30-way image classification set "datera-quest" from GitHub (AffrizaWildanFauzan/datera-quest); label vocabulary: Albizia saponaria, Dendrobium leonis, Dracaena trifasciata, Echinodorus radican, Gymnocalycium, Hopea bilitonensis, Impatiens walleriana, Lagerstroemia speciosa, Ixora acuminata, Monstera adansonii, Nepenthes sumatrana, Alocasia Black Velvet, Nepenthes reinwardtiana, Ochna kirkii, Philodendron Lemon, Portulaca sp, Quassia amara, Reutealis trisperma, Rosa sp, Russelia equisetiformis, Syzygium myrtifolium, Tabernaemontana corymbosa, Anacampseros rufescens Sunrise, 3 apocynacaea, Areca catechu, Catharanthus roseus, Ceiba pentandra, Cuphea hyssopifolia, Cymbidium bicolor, Dendrobium Uthai White.

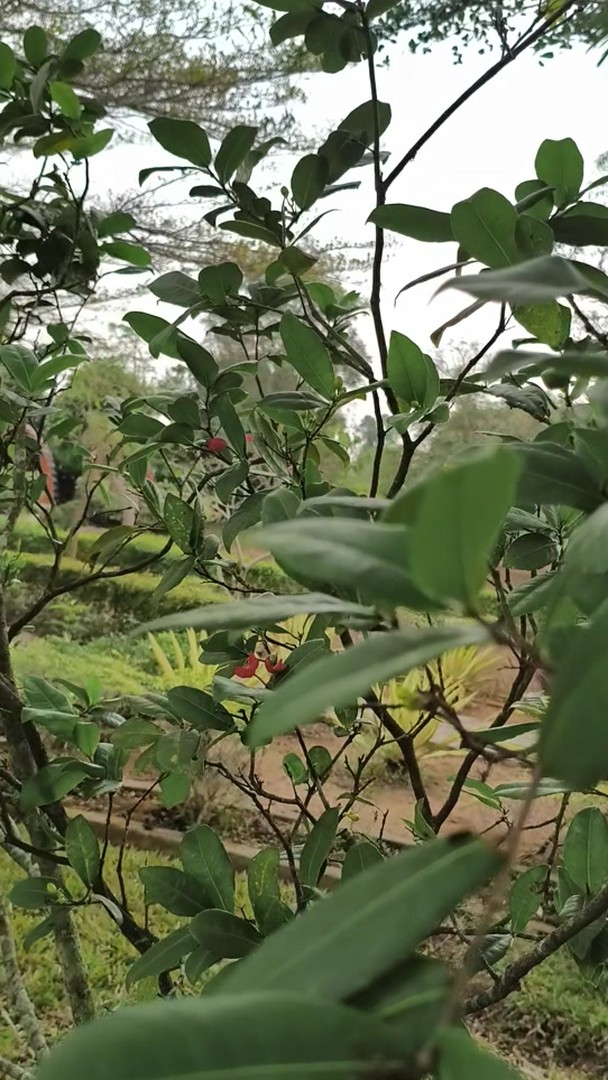
Label: Ochna kirkii

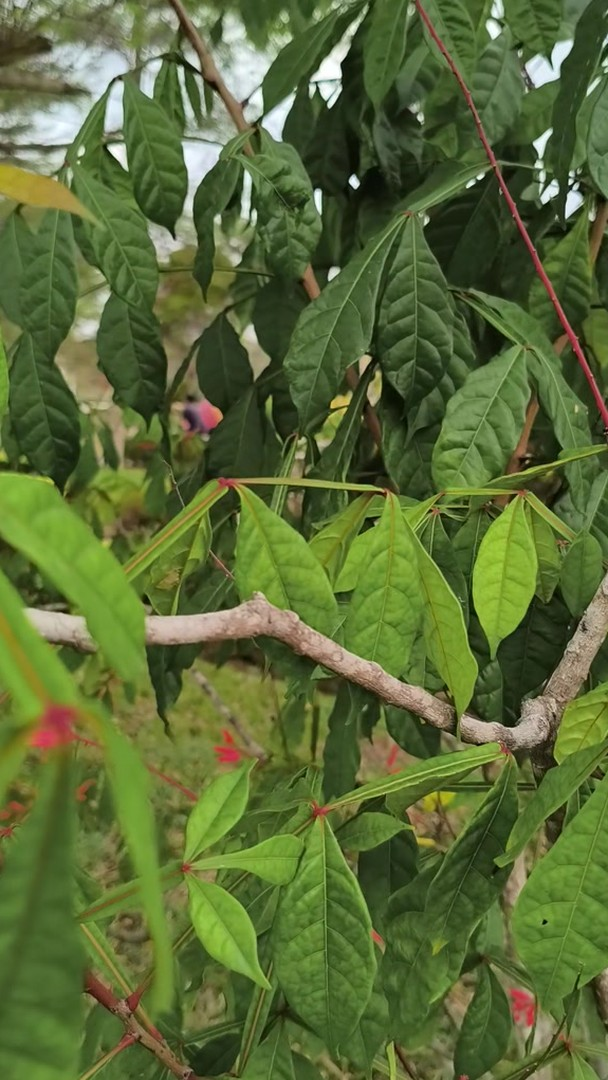
Label: Quassia amara

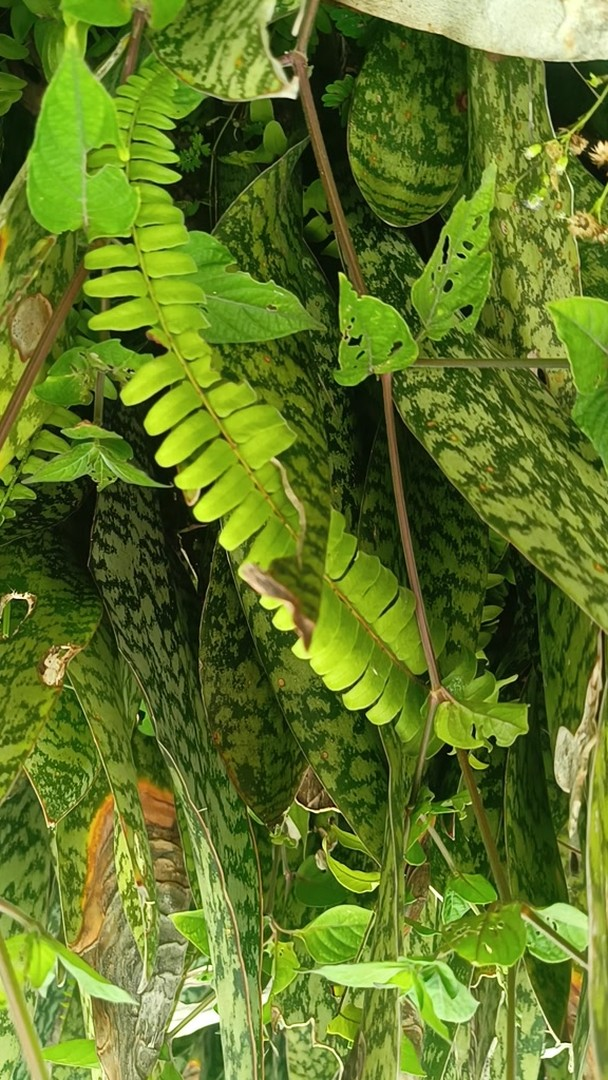
Label: Dracaena trifasciata

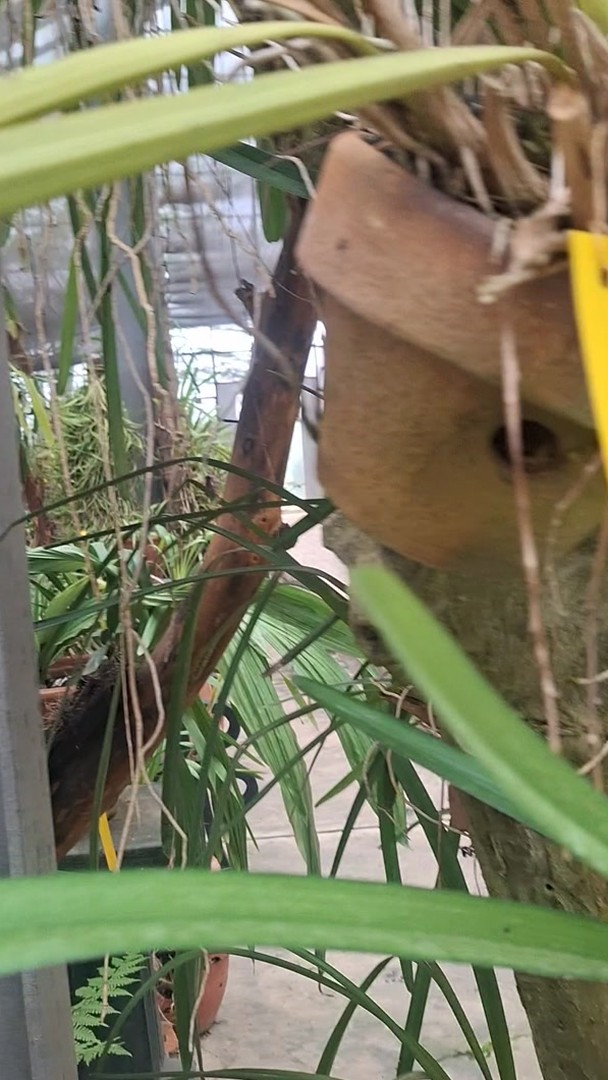
Label: Cymbidium bicolor

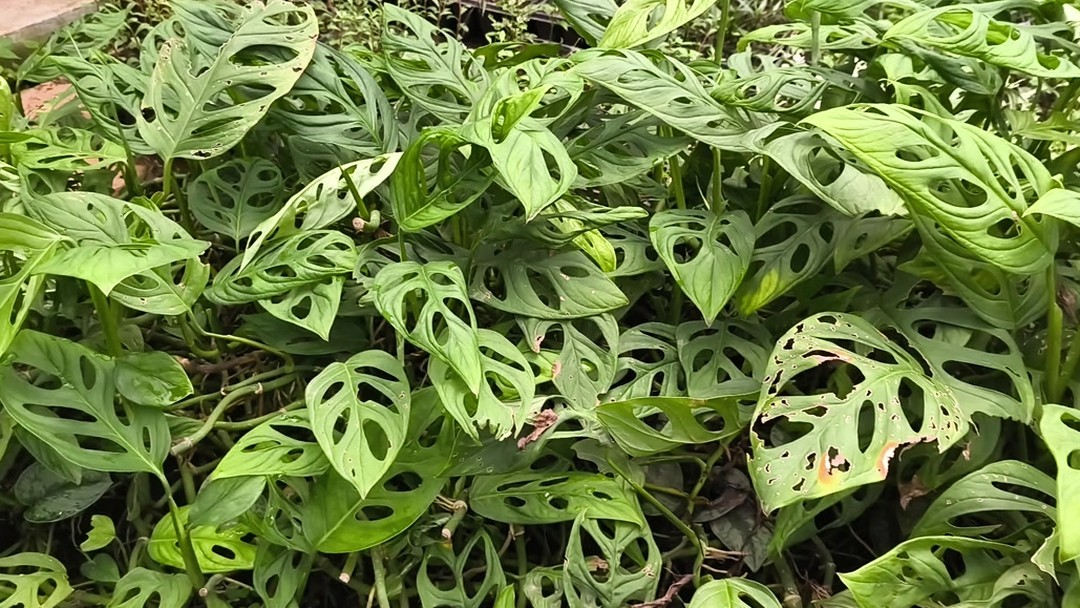
Label: Monstera adansonii

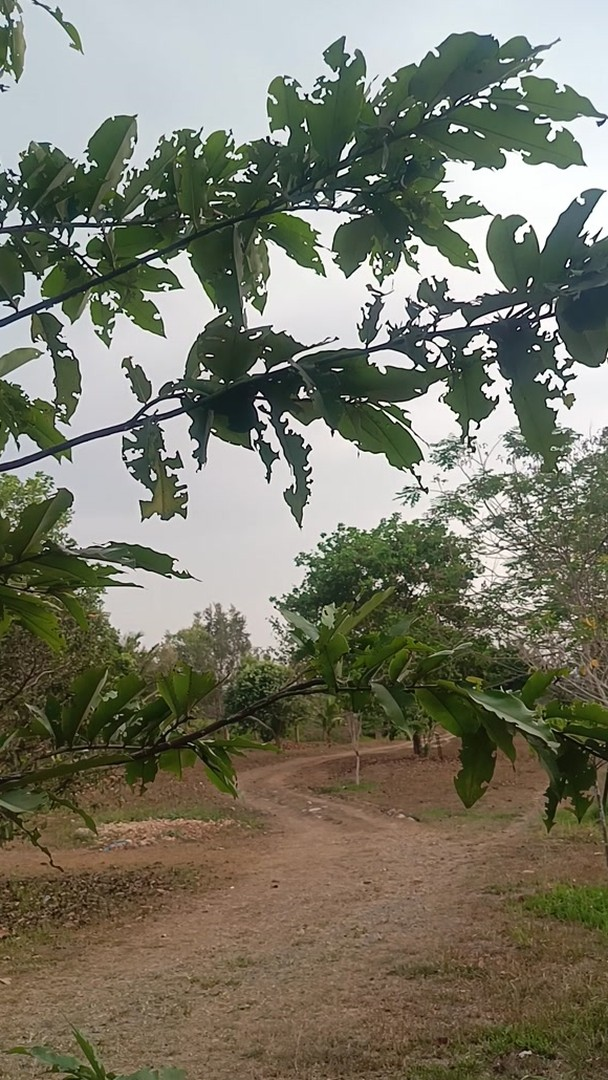
Label: Hopea bilitonensis
